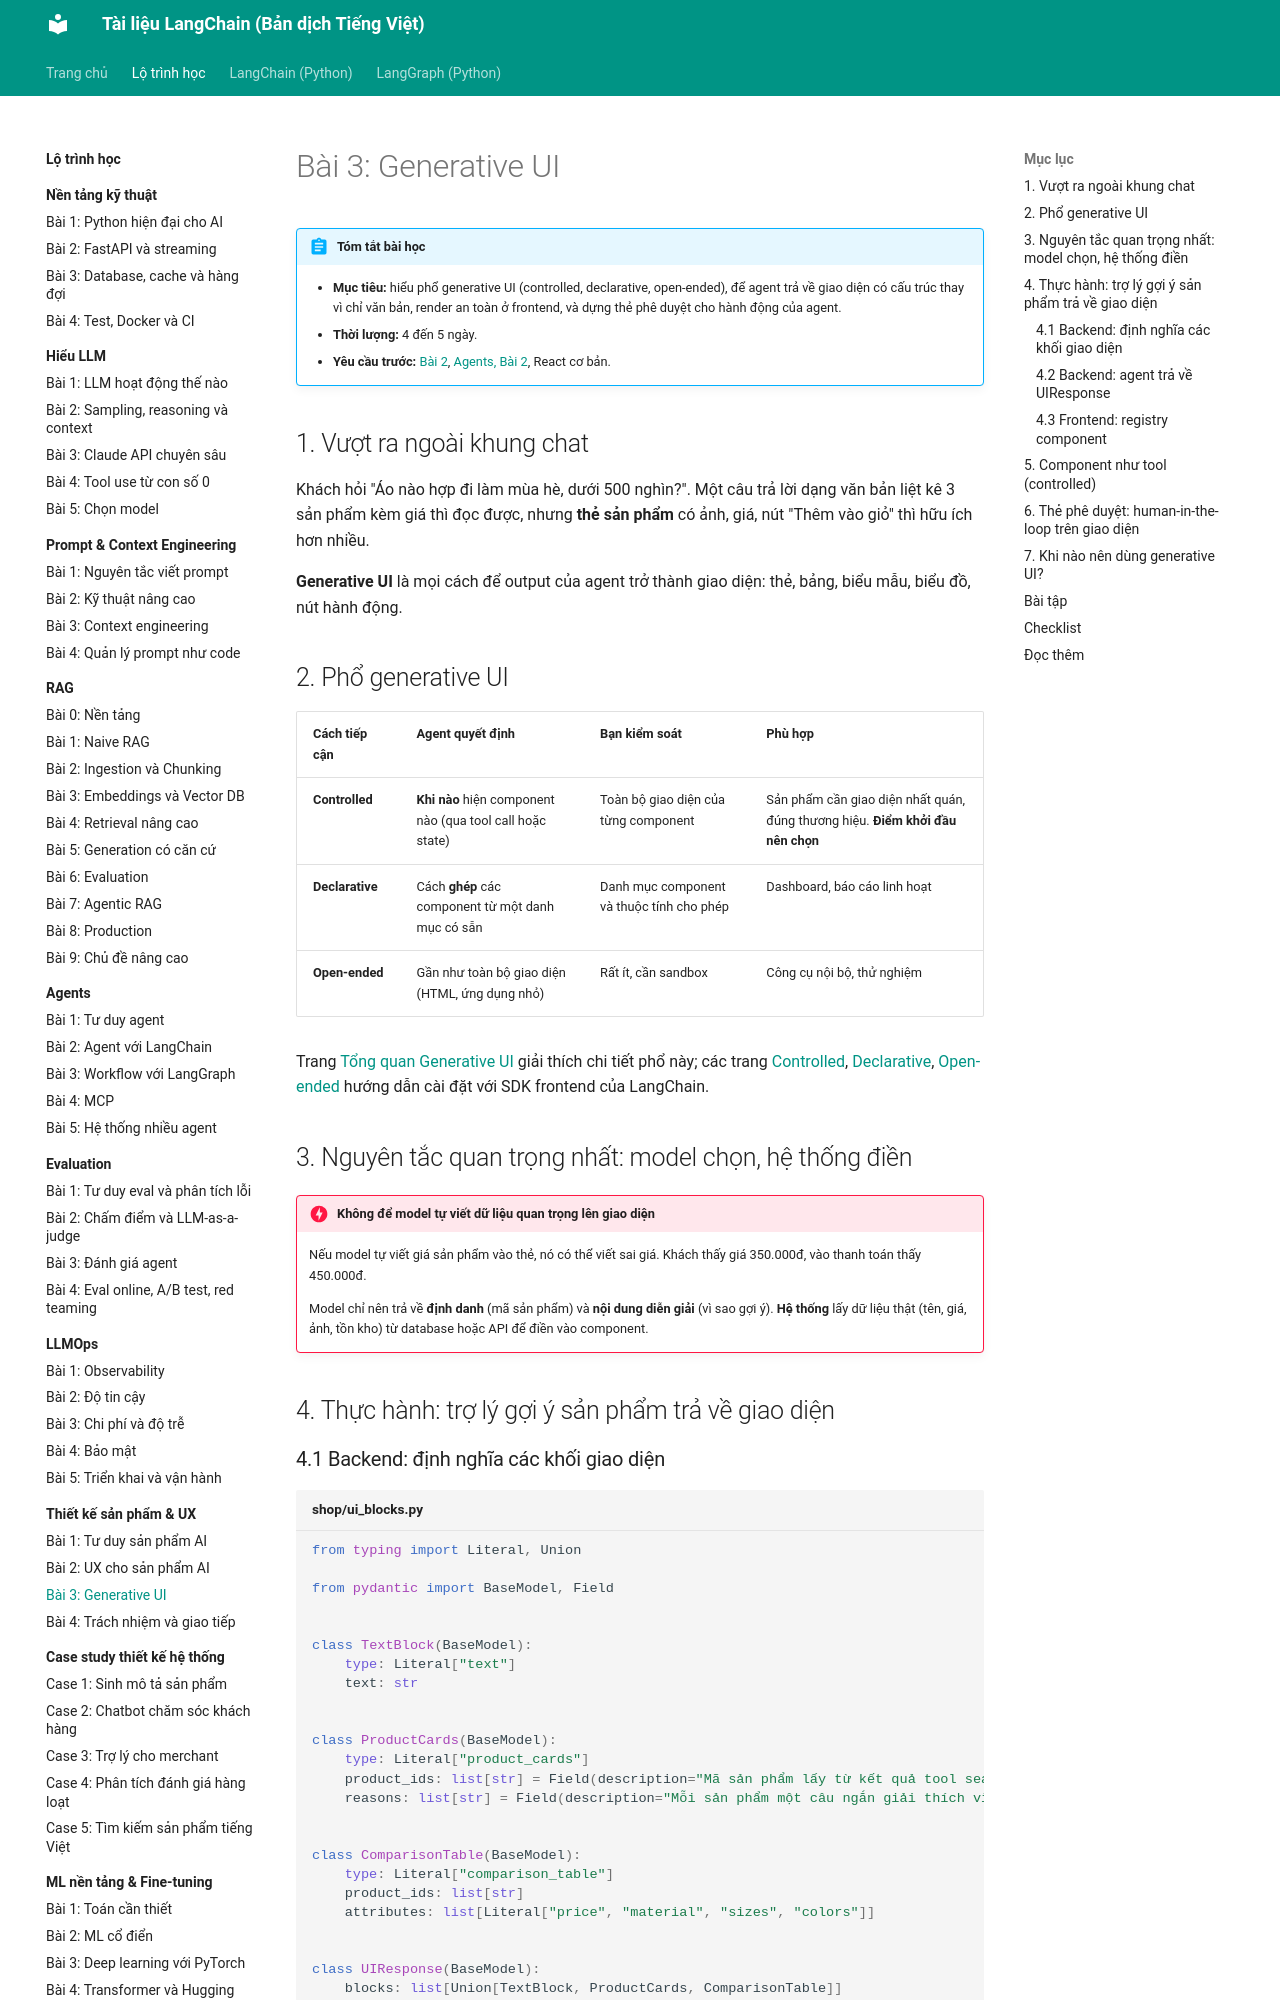

repository: leenguyen01it/langchain-docs · page: roadmap/thiet-ke-san-pham/03-generative-ui/index.html · generator: mkdocs

# Bài 3: Generative UI

!!! abstract "Tóm tắt bài học"
    - **Mục tiêu:** hiểu phổ generative UI (controlled, declarative, open-ended), để agent trả về giao diện có cấu trúc thay vì chỉ văn bản, render an toàn ở frontend, và dựng thẻ phê duyệt cho hành động của agent.
    - **Thời lượng:** 4 đến 5 ngày.
    - **Yêu cầu trước:** [Bài 2](02-ux-cho-ai.md), [Agents, Bài 2](../agents/02-langchain-agents.md), React cơ bản.

## 1. Vượt ra ngoài khung chat

Khách hỏi "Áo nào hợp đi làm mùa hè, dưới 500 nghìn?". Một câu trả lời dạng văn bản liệt kê 3 sản phẩm kèm giá thì đọc được, nhưng **thẻ sản phẩm** có ảnh, giá, nút "Thêm vào giỏ" thì hữu ích hơn nhiều.

**Generative UI** là mọi cách để output của agent trở thành giao diện: thẻ, bảng, biểu mẫu, biểu đồ, nút hành động.

## 2. Phổ generative UI

| Cách tiếp cận | Agent quyết định | Bạn kiểm soát | Phù hợp |
|---|---|---|---|
| **Controlled** | **Khi nào** hiện component nào (qua tool call hoặc state) | Toàn bộ giao diện của từng component | Sản phẩm cần giao diện nhất quán, đúng thương hiệu. **Điểm khởi đầu nên chọn** |
| **Declarative** | Cách **ghép** các component từ một danh mục có sẵn | Danh mục component và thuộc tính cho phép | Dashboard, báo cáo linh hoạt |
| **Open-ended** | Gần như toàn bộ giao diện (HTML, ứng dụng nhỏ) | Rất ít, cần sandbox | Công cụ nội bộ, thử nghiệm |

Trang [Tổng quan Generative UI](../../oss/python/langchain/frontend/generative-ui-overview.md) giải thích chi tiết phổ này; các trang [Controlled](../../oss/python/langchain/frontend/controlled-generative-ui.md), [Declarative](../../oss/python/langchain/frontend/declarative-generative-ui.md), [Open-ended](../../oss/python/langchain/frontend/open-ended-generative-ui.md) hướng dẫn cài đặt với SDK frontend của LangChain.

## 3. Nguyên tắc quan trọng nhất: model chọn, hệ thống điền

!!! danger "Không để model tự viết dữ liệu quan trọng lên giao diện"
    Nếu model tự viết giá sản phẩm vào thẻ, nó có thể viết sai giá. Khách thấy giá 350.000đ, vào thanh toán thấy 450.000đ.

    Model chỉ nên trả về **định danh** (mã sản phẩm) và **nội dung diễn giải** (vì sao gợi ý). **Hệ thống** lấy dữ liệu thật (tên, giá, ảnh, tồn kho) từ database hoặc API để điền vào component.

## 4. Thực hành: trợ lý gợi ý sản phẩm trả về giao diện

### 4.1 Backend: định nghĩa các khối giao diện

```python title="shop/ui_blocks.py"
from typing import Literal, Union

from pydantic import BaseModel, Field


class TextBlock(BaseModel):
    type: Literal["text"]
    text: str


class ProductCards(BaseModel):
    type: Literal["product_cards"]
    product_ids: list[str] = Field(description="Mã sản phẩm lấy từ kết quả tool search_products, tối đa 4")
    reasons: list[str] = Field(description="Mỗi sản phẩm một câu ngắn giải thích vì sao phù hợp, cùng thứ tự")


class ComparisonTable(BaseModel):
    type: Literal["comparison_table"]
    product_ids: list[str]
    attributes: list[Literal["price", "material", "sizes", "colors"]]


class UIResponse(BaseModel):
    blocks: list[Union[TextBlock, ProductCards, ComparisonTable]]
```

Danh sách khối là một **danh mục đóng**: model chỉ được chọn trong số component bạn đã thiết kế. `attributes` cũng giới hạn bằng `Literal`.
